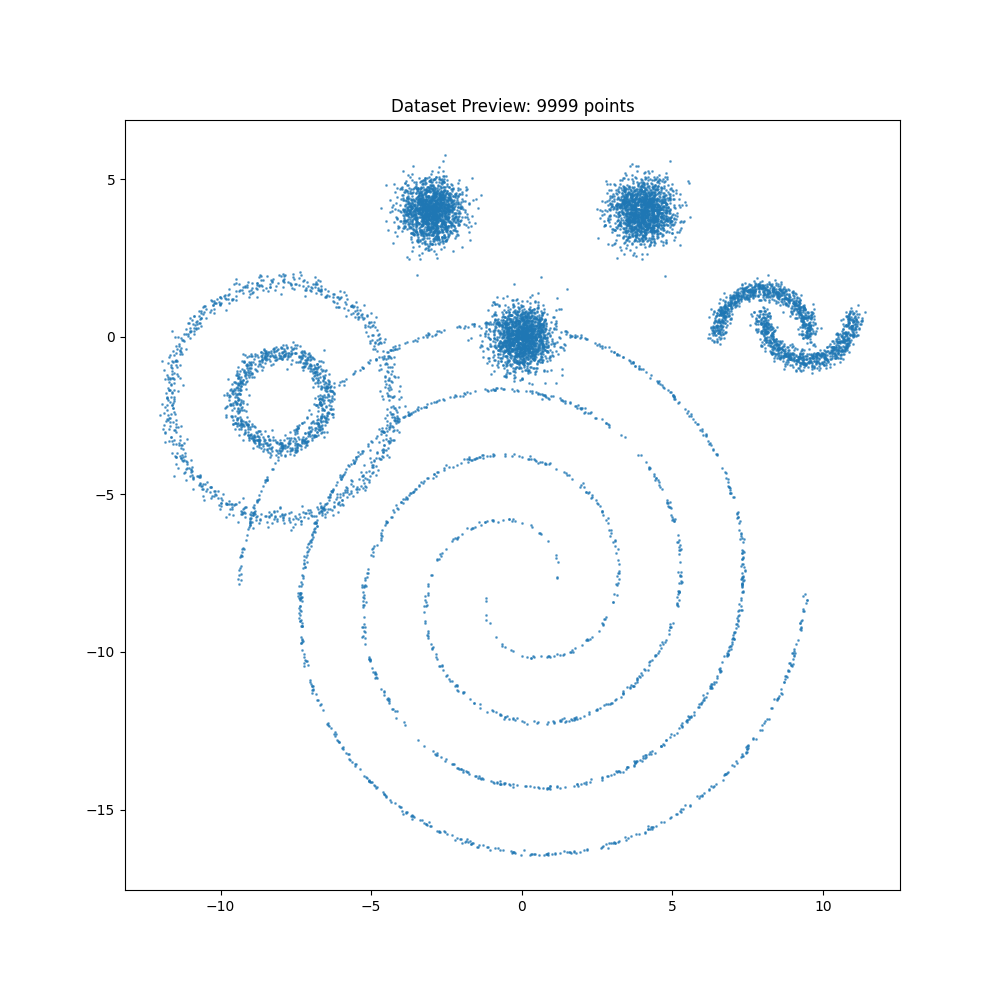

Values plotted in this chart, from the file beside it:
x, y
-0.1666, 0.6987
0.1779, -0.649
0.4494, -0.7124
-0.1038, 0.9139
-0.2331, 0.06509
-0.914, 0.2102
0.7469, 0.05971
0.1119, -0.09186
0.2592, -0.8262
0.7002, 0.1443
0.108, -0.4126
0.8037, -0.2001
-0.2048, -0.4901
-0.02669, -0.03002
-1.045, 0.4779
0.548, -0.4638
-0.4714, 0.06879
-0.3209, 0.05434
0.8247, -0.7624
-0.1389, -0.3574
0.2311, 0.6361
-0.7106, 0.1015
0.2645, 0.001465
0.01796, 0.2147
-1.778, -0.1112
-0.1973, -0.615
-1.048, -0.08681
0.3434, -0.00491
-0.2621, 0.9768
-0.212, -0.6099
0.5687, -0.2303
0.467, -0.3764
0.4151, -0.2558
0.4437, 0.7631
-0.3989, 0.6947
0.07188, -0.4797
-0.1823, 0.5837
0.622, 0.3923
-0.06585, 0.1352
0.1213, 0.1686
0.08621, 0.06349
0.3767, 0.08782
0.1767, -0.3872
-0.8162, 0.5351
0.3984, 0.7431
-0.5806, -0.09899
0.5035, 0.479
0.7092, -0.3501
-0.6542, 0.3535
-0.1196, -0.06316
0.06032, -0.954
0.6249, 0.01872
-0.5557, 1.005
0.09102, -0.3897
-0.5409, 0.4708
-0.263, -0.03944
-0.3298, 0.4575
0.6172, -0.2023
-0.8752, -0.3204
-0.2475, -0.6922
... 9,939 more rows
